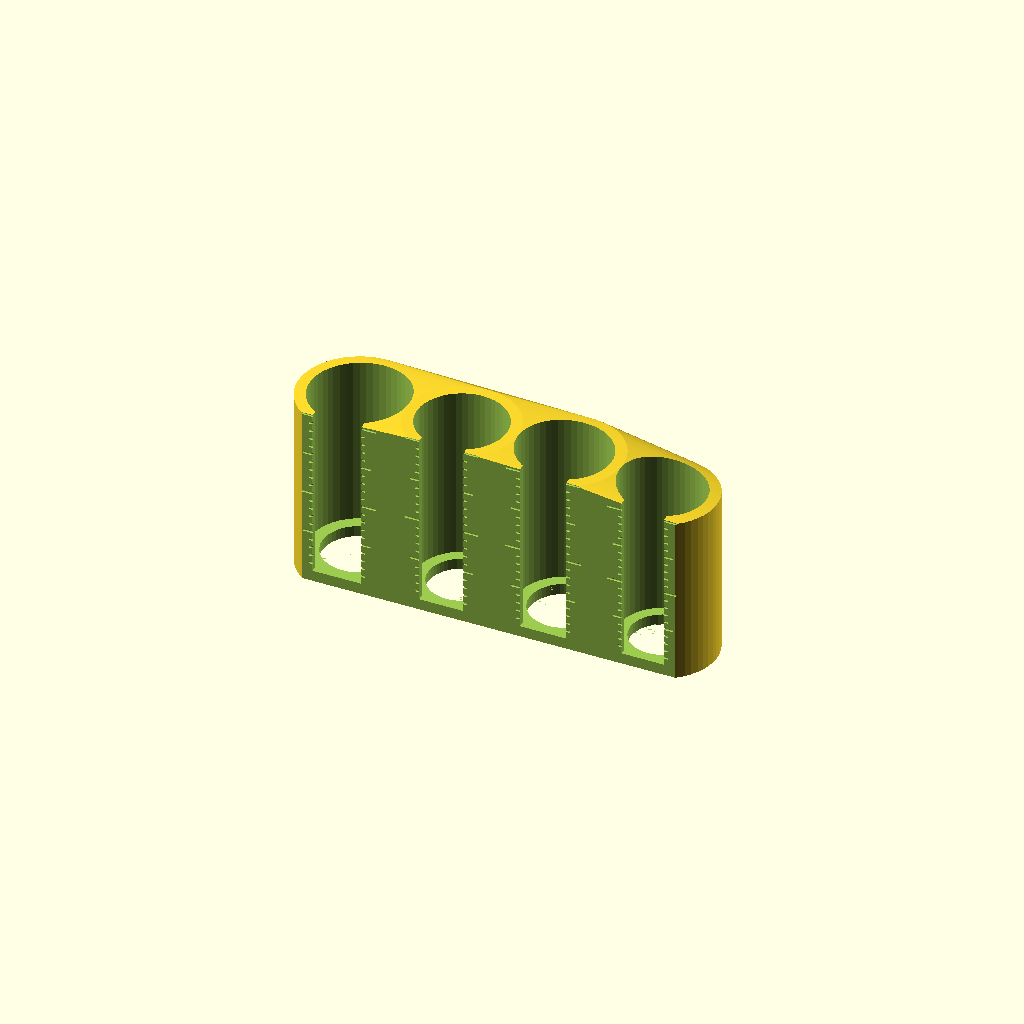
Cell 1: the model at its default parameters.
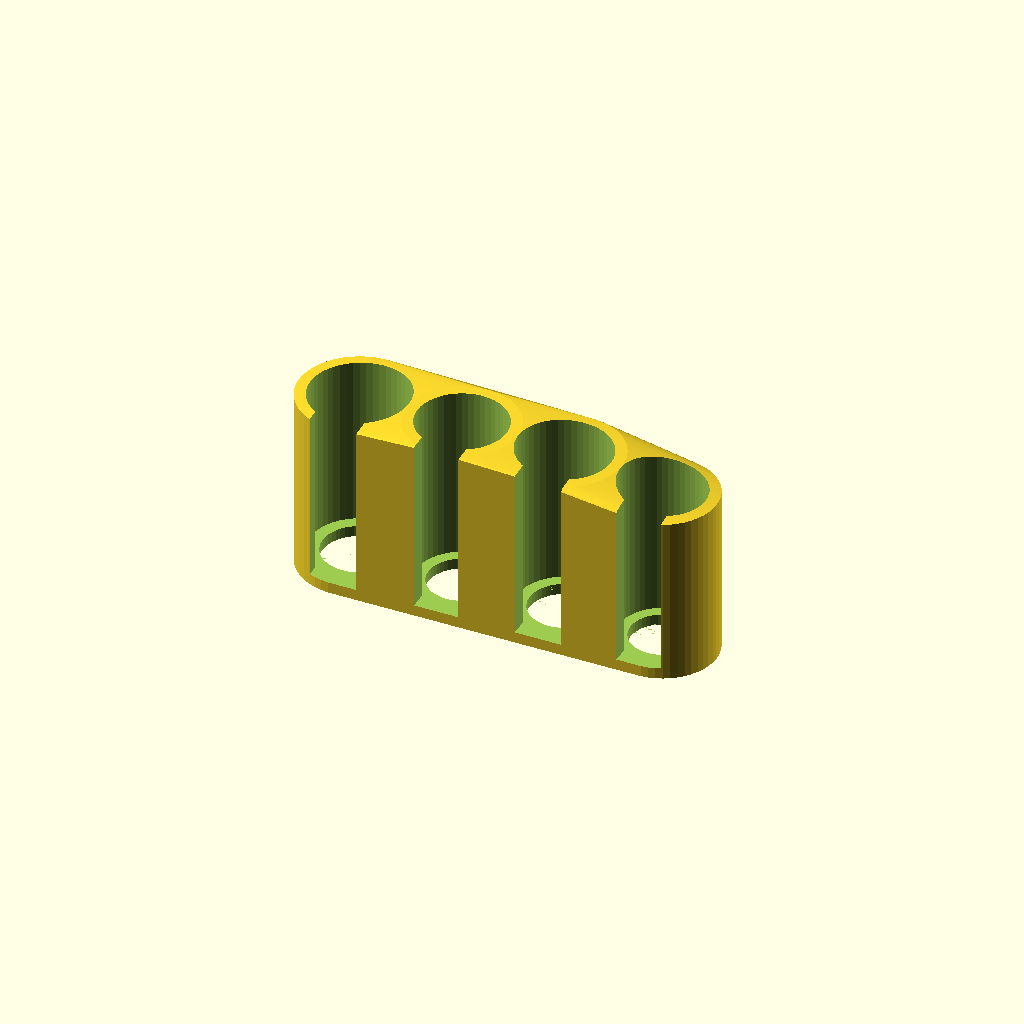
Cell 2: CreateScale = false (everything else at default).
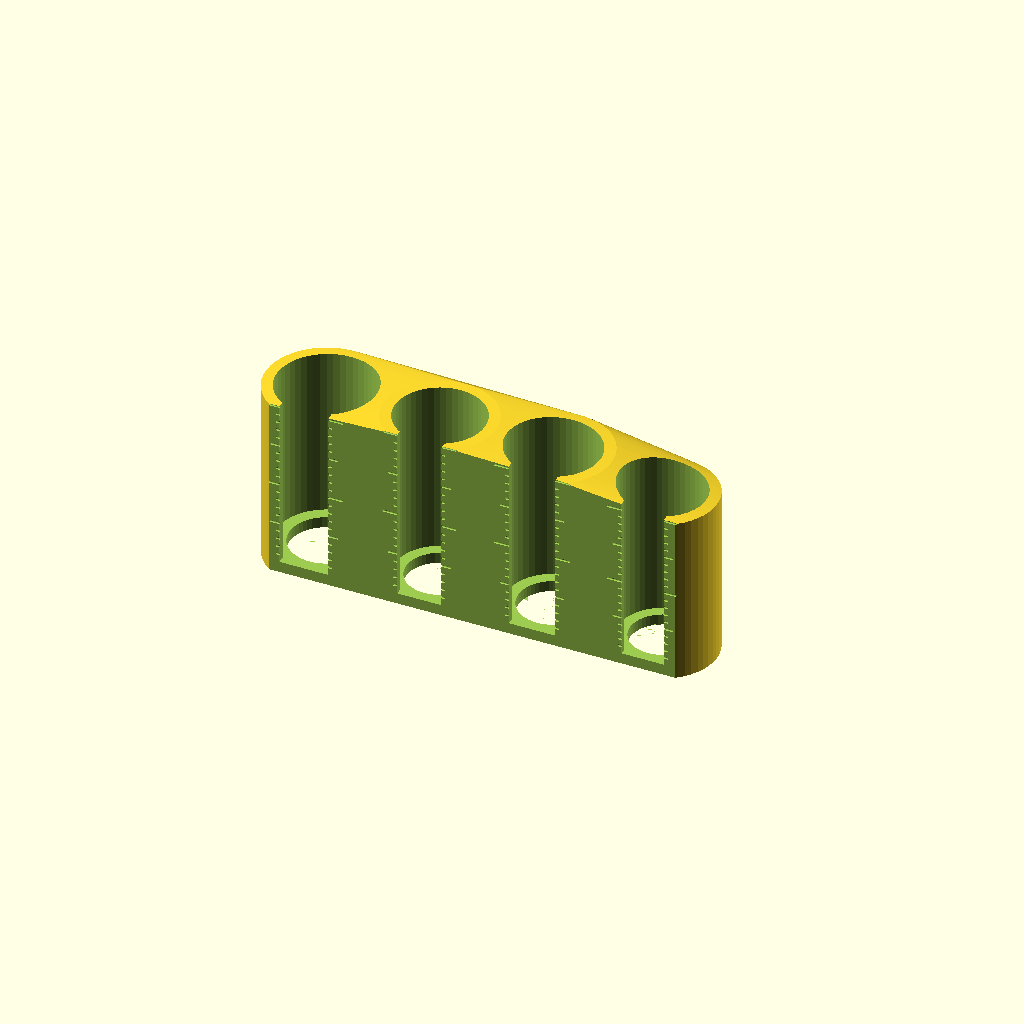
Cell 3: the same model with Distance = 6.
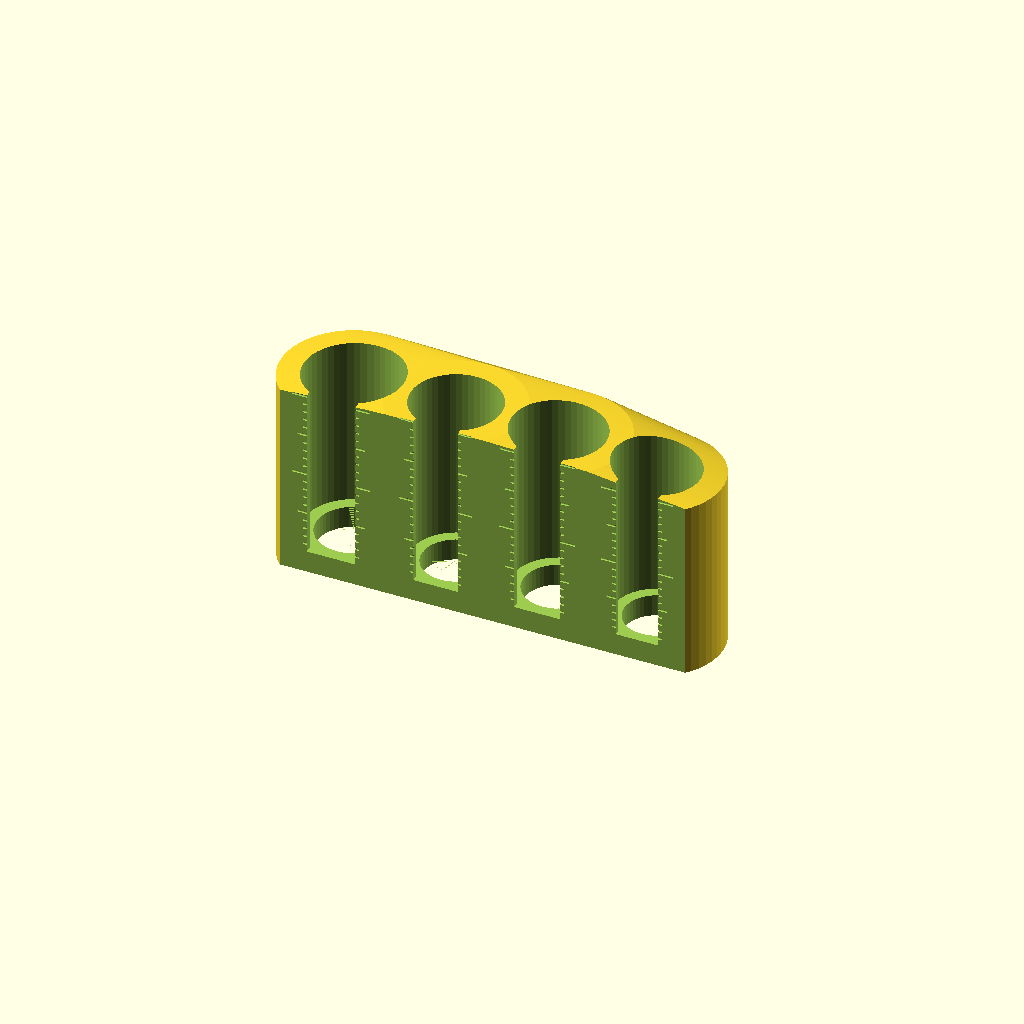
Cell 4: OuterWallThickness = 6 (everything else at default).
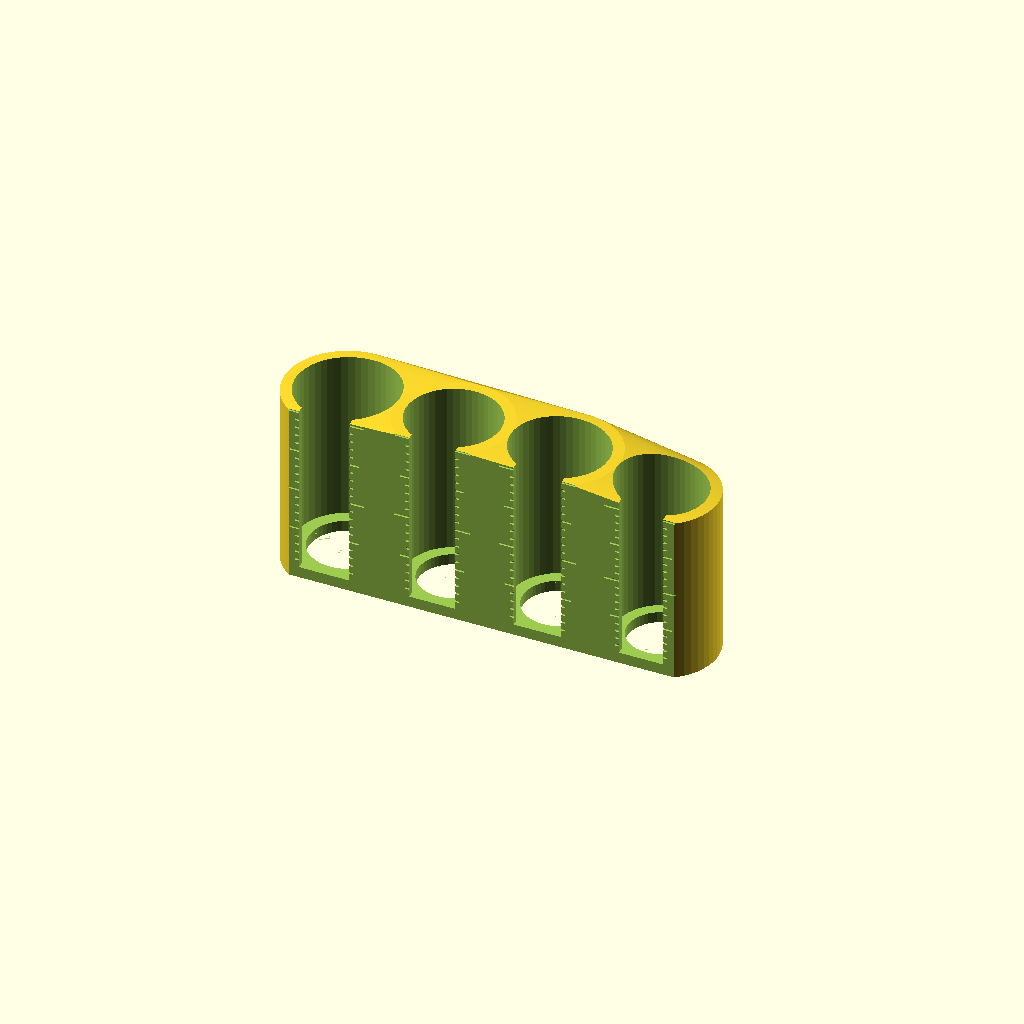
Cell 5: Tolerance = 2 (everything else at default).
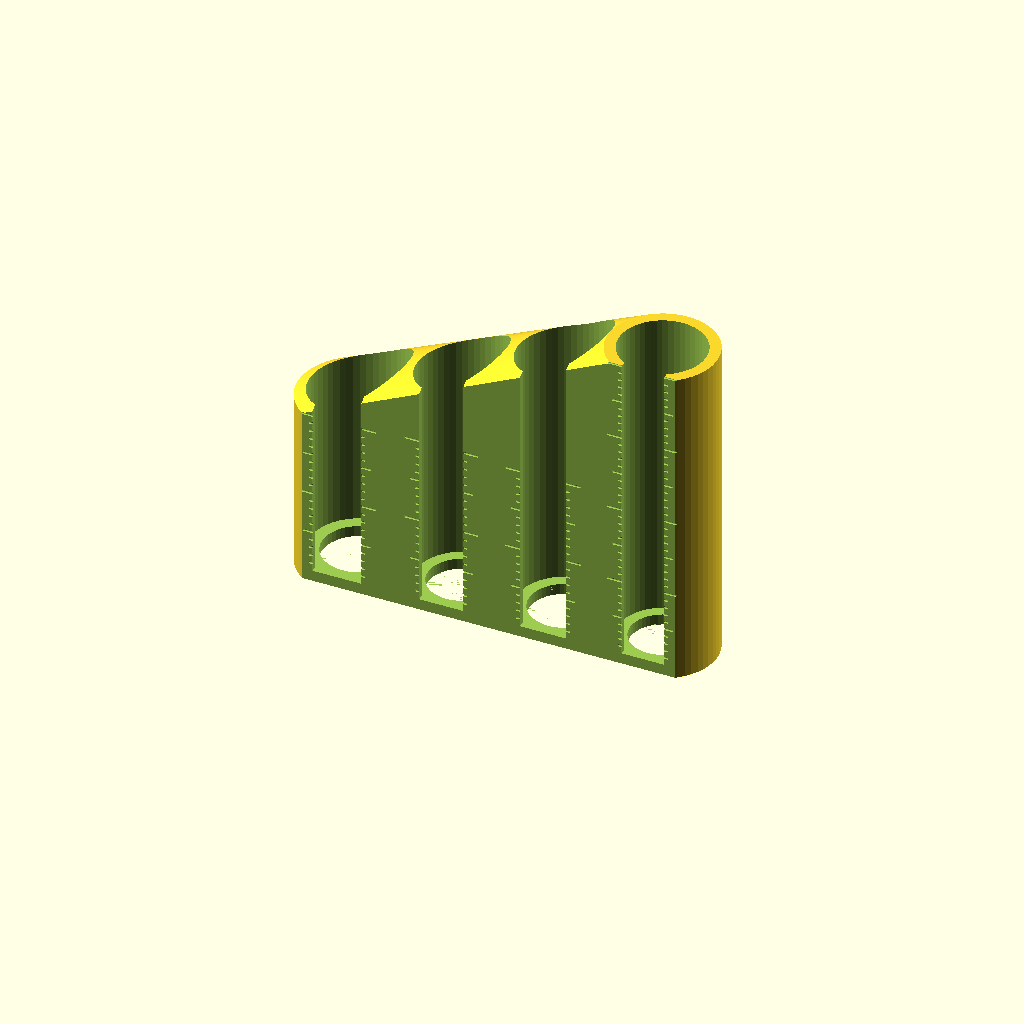
Cell 6: the same model with Coin1Num = 40.
All cells are drawn from one camera (rotation 55°, 0°, 25°, orthographic, colour scheme Cornfield), so only the parameter changes between them.
OpenSCAD source file inputs/thingiverse/thing-3253514/files/CoinStorageBoxWithScale.scad:
// preview[view:south, tilt:top diagonal]
/* [General Settings] */
// Do you want a Scale per cylinder to make it easier to count the coins?
CreateScale=true; 
// Distance between the coin stacks
Distance=3; 

// Thickness of the outer wall(s)
OuterWallThickness=3; //

//Additional Tolerance Value in mm to add to all coin diameters
Tolerance=1;

/* [Coin Stack #1] */
//Number  of coins in slot 1
Coin1Num=20;
//Diameter of coin 1
Coin1Dia=22.26;
//Thickness of coin 1
Coin1T=2.17;

/* [Coin Stack #2] */
//Number  of coins in slot 2
Coin2Num=20;
//Diameter of coin 2
Coin2Dia=24.25;
//Thickness of coin 2
Coin2T=2.34;

/* [Coin Stack #3] */
//50ct
//Number  of coins in slot 3
Coin3Num=20;
//Diameter of coin 3
Coin3Dia=23.26;
//Thickness of coin 3
Coin3T=2.39;


/* [Coin Stack #4] */
//Euro
//Number  of coins in slot 4
Coin4Num=20;
//Diameter of coin 4
Coin4Dia=25.74;
//Thickness of coin 4
Coin4T=2.34;

TotalWidth=Coin1Dia+Coin2Dia+Coin3Dia+Coin4Dia+3*Distance+2*OuterWallThickness+4*Tolerance;



   rotate([0,0,180])    difference()
    {
        hull()
        union()
        {
            //Coin1 Tower
            translate([OuterWallThickness+(Coin1Dia+Tolerance)/2,-((Coin1Dia+Tolerance)/2+OuterWallThickness),0])
            CoinTowerOutside(Dia=Coin1Dia+Tolerance,height=Coin1T,count=Coin1Num,WallT=OuterWallThickness,PushHoleHeight=2.4);        
            //Coin2 Tower
            translate([OuterWallThickness+Distance+Coin1Dia+Tolerance+(Coin2Dia+Tolerance)/2,-((Coin2Dia+Tolerance)/2+OuterWallThickness),0])
            CoinTowerOutside(Dia=Coin2Dia+Tolerance,height=Coin2T,count=Coin2Num,WallT=OuterWallThickness,PushHoleHeight=2.4);        
            //Coin3 Tower
            translate([OuterWallThickness+2*Distance+Coin1Dia+Tolerance+Coin2Dia+Tolerance+(Coin3Dia+Tolerance)/2,-((Coin3Dia+Tolerance)/2+OuterWallThickness),0]) 
            CoinTowerOutside(Coin3Dia+Tolerance,height=Coin3T,count=Coin3Num,WallT=OuterWallThickness,PushHoleHeight=2.4);        
            //Coin4 Tower
            translate([OuterWallThickness+3*Distance+Coin1Dia+Tolerance+Coin2Dia+Tolerance+Coin3Dia+Tolerance+(  Coin4Dia+Tolerance)/2,-((Coin4Dia+Tolerance)/2+OuterWallThickness),0]) 
            CoinTowerOutside(Coin4Dia+Tolerance,height=Coin4T,count=Coin4Num,WallT=OuterWallThickness,PushHoleHeight=2.4);        
        }
        //NegativeForm 2Euro
         translate([OuterWallThickness+(Coin1Dia+Tolerance)/2,-((Coin1Dia+Tolerance)/2+OuterWallThickness),0])
         CoinTowerInside(Dia=Coin1Dia+Tolerance,height=Coin1T,count=Coin1Num,WallT=OuterWallThickness,PushHoleHeight=OuterWallThickness+0.01,Scale=CreateScale);        
        //NegativeForm 1Euro
        translate([OuterWallThickness+Distance+Coin1Dia+Tolerance+(Coin2Dia+Tolerance)/2,-((Coin2Dia+Tolerance)/2+OuterWallThickness),0])
        CoinTowerInside(Dia=Coin2Dia+Tolerance,height=Coin2T,count=Coin2Num,WallT=OuterWallThickness,PushHoleHeight=OuterWallThickness+0.01,Scale=CreateScale);        
        //NegativeForm 50ct    
        translate([OuterWallThickness+2*Distance+Coin1Dia+Tolerance+Coin2Dia+Tolerance+(Coin3Dia+Tolerance)/2,-((Coin3Dia+Tolerance)/2+OuterWallThickness),0]) 
        CoinTowerInside(Coin3Dia+Tolerance,height=Coin3T,count=Coin3Num,WallT=OuterWallThickness,PushHoleHeight=OuterWallThickness+0.01,Scale=CreateScale);        
    
        translate([OuterWallThickness+3*Distance+Coin1Dia+Tolerance+Coin2Dia+Tolerance+Coin3Dia+Tolerance+(  Coin4Dia+Tolerance)/2,-((Coin4Dia+Tolerance)/2+OuterWallThickness),0]) 
        CoinTowerInside(Coin4Dia+Tolerance,height=Coin4T,count=Coin4Num,WallT=OuterWallThickness,PushHoleHeight=OuterWallThickness+0.01,Scale=CreateScale);       
       //Vorderkante begradigen
       if(CreateScale==true){
        translate ([0,-OuterWallThickness,-1])
        cube([TotalWidth,OuterWallThickness+1,100]); 
       }
    }

module CoinTowerOutside(Dia=23.26,height=2.4,count=20,WallT=2,PushHoleHeight=2.4){
        translate([0,0,0]) 
        cylinder(r=Dia/2+WallT,h=height*count+WallT,$fn=50);
        
}
module CoinTowerInside(Dia=23.26,height=2.4,count=20,WallT=2,PushHoleHeight=2.4,Scale=true){
        translate([0,0,WallT]) 
        cylinder(r=Dia/2,h=height*(count+1)*2,$fn=50);
        translate([0,0,-0.01]) 
        cylinder(r=(Dia/2)*.75,h=PushHoleHeight+0.01,$fn=50);
        translate([-(Dia/4),0,PushHoleHeight+0.02]) 
        cube([Dia/2,Dia/2+WallT+1,height*(count+1)*2]);
        
        if(Scale==true){
            //CoinScale
            c_height=Dia/2+2;
            c_radius=0.3;
            for (num=[1:count]){
                c_height=c_height+(num%5==0?3:0)+(num%10==0?3:0);
                translate([-c_height/2,Dia/2+c_radius*.1,WallT+num*height]) 
                rotate([0,90,0])
                cylinder(r=c_radius,h=c_height,$fn=20);
            }
        }
}
Customizer parameters (derived from the source; name, type, default, range or options):
CreateScale: bool, default true
Distance: number, default 3
OuterWallThickness: number, default 3
Tolerance: number, default 1
Coin1Num: number, default 20
Coin1Dia: number, default 22.26
Coin1T: number, default 2.17
Coin2Num: number, default 20
Coin2Dia: number, default 24.25
Coin2T: number, default 2.34
Coin3Num: number, default 20
Coin3Dia: number, default 23.26
Coin3T: number, default 2.39
Coin4Num: number, default 20
Coin4Dia: number, default 25.74
Coin4T: number, default 2.34
